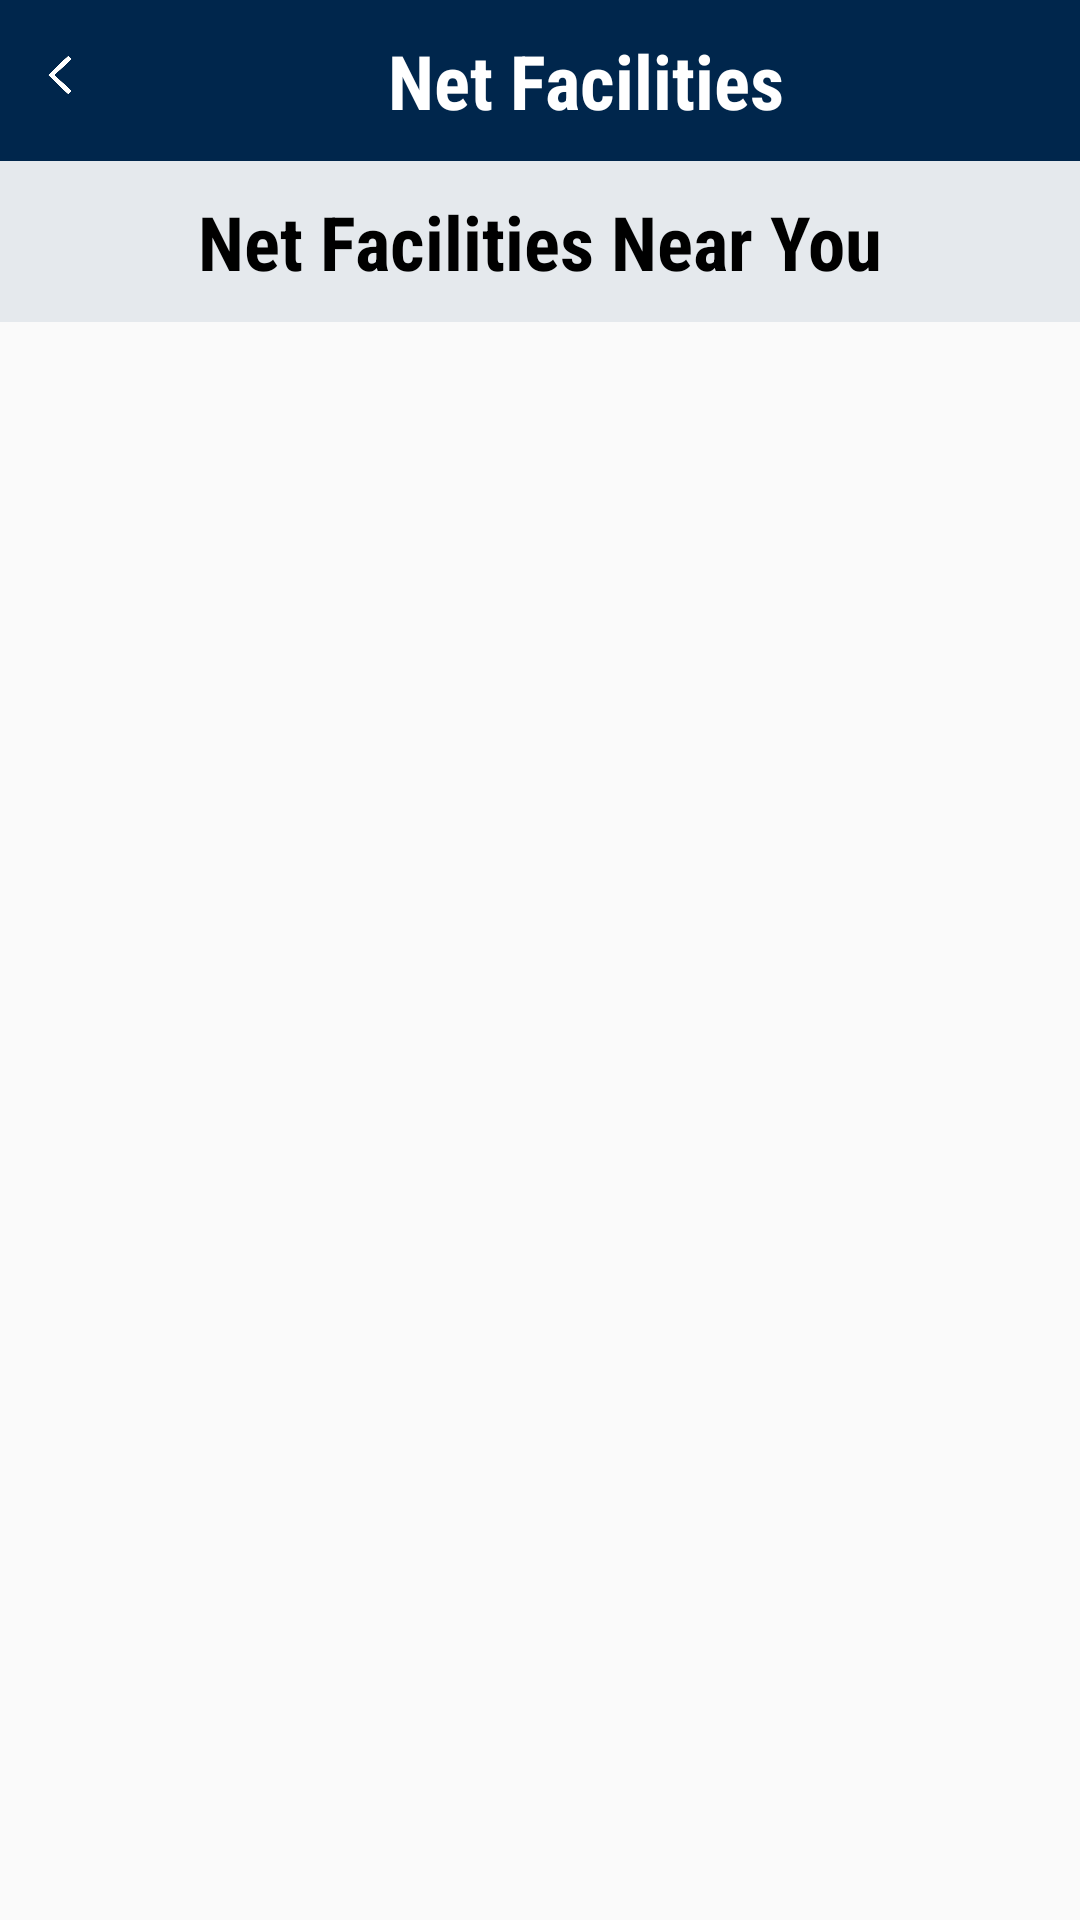

This screen was rendered from an Android layout file. Write that file and the resources it references.
<!-- AndroidManifest.xml: application theme AppTheme -->
<!-- res/layout/net_facilities_near_you.xml -->
<?xml version="1.0" encoding="utf-8"?>
<LinearLayout
    xmlns:android="http://schemas.android.com/apk/res/android"
    android:layout_width="fill_parent"
    android:layout_height="fill_parent"
    android:orientation="vertical">

    <LinearLayout
        android:layout_width="match_parent"
        android:id="@+id/linearLayout"
        android:layout_height="wrap_content"
        android:background="#00264c">
        <ImageView
            android:id="@+id/backButtonMOM"
            android:src="@drawable/leftt"
            android:layout_width="20dp"
            android:layout_marginTop="15dp"
            android:layout_marginLeft="10dp"
            android:layout_height="20dp"/>
        <TextView
            android:layout_width="match_parent"
            android:padding="10dp"
            android:textStyle="bold"
            android:layout_height="wrap_content"
            android:textColor="@android:color/white"
            android:fontFamily="sans-serif-condensed"
            android:textSize="25dp"
            android:gravity="center"
            android:text="Net Facilities"/>
    </LinearLayout>
    <TextView
        android:layout_width="match_parent"
        android:layout_height="wrap_content"
        android:gravity="center"
        android:textStyle="bold"
        android:fontFamily="sans-serif-condensed"
        android:paddingTop="10dp"
        android:background="#e5e9ed"
        android:paddingBottom="10dp"
        android:textColor="@android:color/black"
        android:textSize="25dp"
        android:text="Net Facilities Near You"/>


    <ListView
        android:id="@+id/list"
        android:layout_width="fill_parent"
        android:layout_height="wrap_content"
        android:divider="#b5b5b5"
        android:dividerHeight="1dp" />

</LinearLayout>
<!-- resources referenced by this layout -->
<resources>
  <!-- drawable leftt: png bitmap (drawable, 12339 bytes) -->
  <style name="AppTheme" parent="Theme.AppCompat.Light.DarkActionBar">
          
          <item name="colorPrimary">@color/colorPrimary</item>
          <item name="colorPrimaryDark">#00264c</item>
          <item name="colorAccent">@color/colorAccent</item>
          <item name="colorControlHighlight">#ffffff</item>
          <item name="colorButtonNormal">@android:color/holo_red_dark</item>
          <item name="colorControlNormal">#ffffff</item>
          <item name="android:colorBackgroundCacheHint">#2196F3</item>
          <item name="colorControlActivated">#ffffff</item>
          <item name="colorSwitchThumbNormal">#ffffff</item>
          <item name="windowNoTitle">true</item>
          <item name="windowActionBar">true</item>
  
      </style>
  <color name="colorPrimary">#3F51B5</color>
  <color name="colorAccent">#FF4081</color>
</resources>
